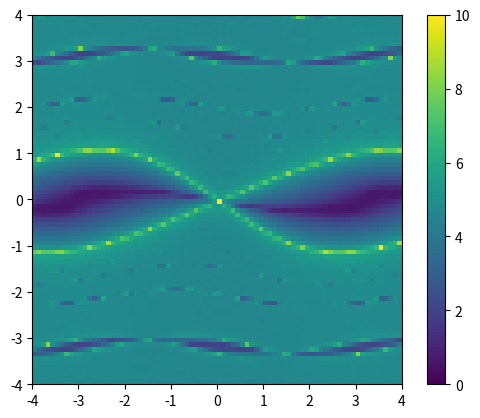

Write Python code to recreate this figure.
# -*- coding: utf-8 -*-
"""
Created on Sat Nov  6 10:21:12 2021

[redacted]
"""
### VERSION 0.3 ###

# Changes needed:
# 2. Generally optimize computation time better: use more efficient data
# types,
# 3. Find a way to save the plots as higher resolution (for posters)
### DONE (sort of) be able to put in the range for the color bar
### DONE Add the Mod 2pi thing?
# 6. Make higher quality axes and label the color bar
# 7. Make second plotting function with no axis labeling or color bar
# and another one that can just replot it with a different color map or
# interpolation type
# 8. Add a color map input to the plotting function

# FLI of the Standard Map -> x' = x + k Sin(x + y), y' = x + y

import numpy as np
from numpy import linalg as LA
import matplotlib.pyplot as plt

### To use: run function plotFLI in the console for best results ###
### Parameters are: (window, resolution, kParameter, iterations) ###
# window: the x and y axes that goes from -window to +window
# resolution: roughly corresponds to the density of the grid of initial
#             conditions where a lower value yields a higher density of points
#             at the cost of computation time
# kParameter: refer to literature on the standard map
# iterations: number of times the map is iterated over, generally needs to be
#             in the magnitude of ~100 to show interesting results


# FLI value function for the Standard Map: Choose a 'k' value, Pick initial
# conditions 'xi' and 'yi', Pick number of iterations 'N'

def FLI(xi, yi, k, N, mod):
# Number of iterations of the list (since the first element of the list will be
# the initial conditions of the regular vector and the normal vector, the while
# loop can be set to the actual number of iterations and not n - 1)
# Initial xi, yi conditions of standard map that will come from a grid
# Initial conditions for a normal vector to the standard map
    vix = 1
    viy = 0
# Initial vector creation and iterator i
    i = 0
    masterVec = np.array([[xi, yi, vix, viy]])
    while i < N:
    # Standard map iterator
        xcoord = masterVec[i,0] + k * np.sin(masterVec[i,0] + masterVec[i,1])
        ycoord = masterVec[i,0] + masterVec[i,1]
    # Normal vector iterator
        vxcoord = ((1 + k * np.cos(masterVec[i,0] 
                               + masterVec[i,1])) * masterVec[i,2] 
               + k * np.cos(masterVec[i,0] + masterVec[i,1]) * masterVec[i,3])
        vycoord = masterVec[i,2] + masterVec[i,3]
    # Appending subsiquent vectors
        masterVec = np.append(masterVec, [[xcoord, ycoord, vxcoord, vycoord]], 
                         axis=0)
        i+=1
# Normal vectors taken from the iterated master vector, note the initial
# conditions at the first part have been sliced off
# Optional mod 2pi effect, if "True" in the plotting function then mod 2pi
# is taken for each point, if "False" then the mod isn't taken
    if mod==True:
        v = (np.array([masterVec[1:,2], masterVec[1:,3]])) % (2*np.pi)
    elif mod==False:
        v = np.array([masterVec[1:,2], masterVec[1:,3]])
    
    j = 0
# Initializing log array
    vLog = np.array([])
# Calculating the norm of the two normal vectors, then taking the natural log
    while j < len(v[0]):
    # Temporary vector for the norm and log calc
        tempVec = np.array([v[0,j], v[1,j]])
    # Natural log of the norm and nserting solutions into log array
        vLog = np.append(vLog, np.log(LA.norm(tempVec)))
        j+=1
    # Taking the max of the array of logs to find the FLI value   
    vMax = np.amax(vLog)

    return vMax

### Creates a grid of initial conditions and passes them through the FLI
### calculator

def mapFLI(window, resolution, kParameter, iterations, mod):
# Creating grid of initial conditions based on 'window,' and 'resolution'
# 'window' changes the x and y axes to go from -window to +window symetrically
# 'resolution' corresponds to the density of the grid, so a lower value yields
# a higher resolution map at the cost of computation time
    x = np.arange(-window, window, resolution)
    y = np.arange(-window, window, resolution)
    xi, yi = np.meshgrid(x, y, indexing='ij')
# Saving the lengths since they get used both to iterate through the grid
# and to maintain the shape of the map
    xLength = len(x)
    yLength = len(y)
# Iterating through the grid of initial conditions and applying the FLI
# calculator to each point and saving the result in a 1D array
    arrayFLI = np.array([])
    for i in range(xLength):
        for j in range(yLength):
            arrayFLI = np.append(arrayFLI, FLI(xi[i,j], yi[i,j], 
                                               kParameter, iterations, mod))
# Since we iterated through the matrix like reading book, reshaping the array
# yields a matrix of the same shape just with scalars in each index instead of
# 2D points from the meshgrid
    arrayFLI = arrayFLI.reshape(xLength, yLength)
    
    return arrayFLI, window

### Plotter that takes the FLI map and converts it to a heat map

# Using the same window choice to label the axes with in the plotter
s = mapFLI(4, 0.1, 0.3, 100, False)
# Interpolator here can "muddy" the image to give it a small sense of
# improved visual quality without having to actually compute more (saves more
# comp time than only increasing the real resolution)
# Choose between: Nearest, Bilinear, or Bicubic
plt.imshow(s[0], cmap='viridis', extent=[-s[1],s[1],-s[1],s[1]],
               aspect=1, interpolation='Nearest', vmin=0, vmax=10)
plt.colorbar()
plt.show()
